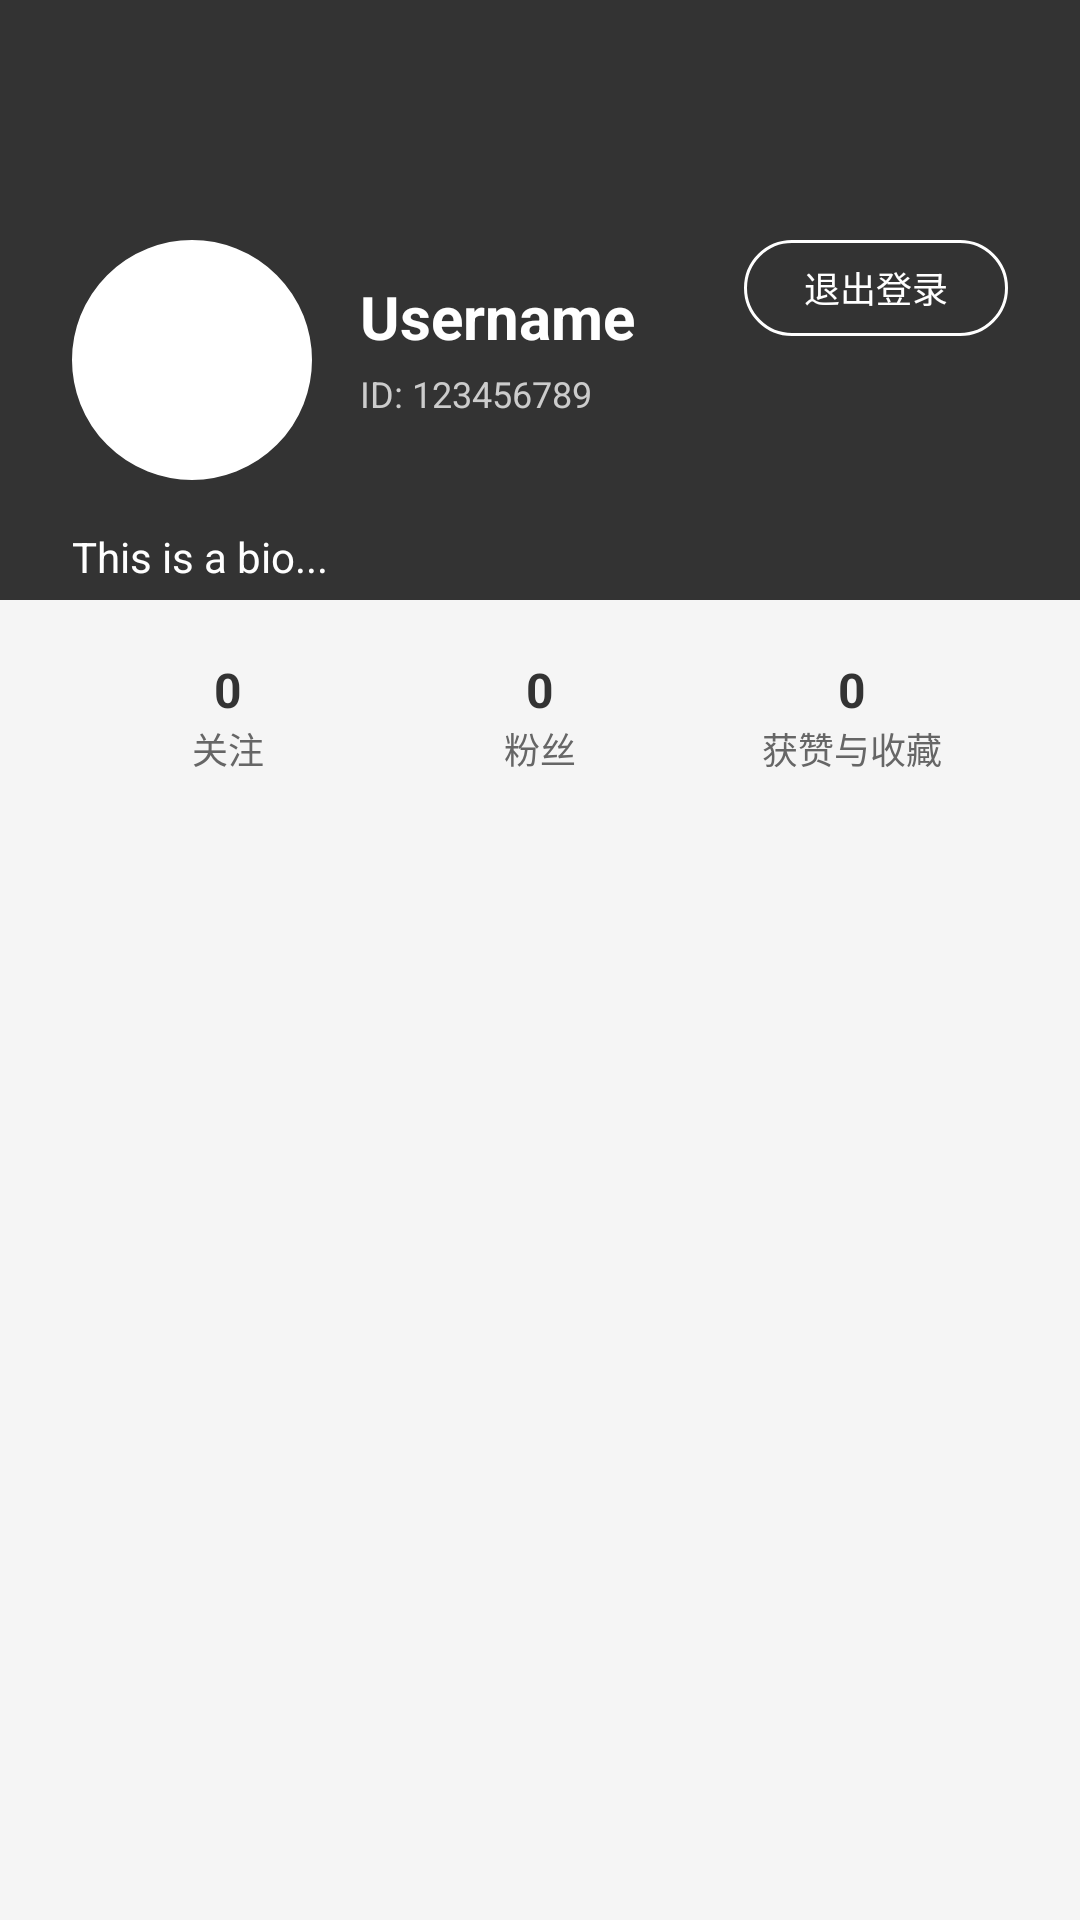

The Android layout XML behind this screen, and the referenced resources:
<!-- AndroidManifest.xml: application theme Theme.Xiaohongshu -->
<!-- res/layout/fragment_me.xml -->
<?xml version="1.0" encoding="utf-8"?>
<androidx.constraintlayout.widget.ConstraintLayout xmlns:android="http://schemas.android.com/apk/res/android"
    xmlns:app="http://schemas.android.com/apk/res-auto"
    android:layout_width="match_parent"
    android:layout_height="match_parent"
    android:background="#F5F5F5">

    
    <View
        android:id="@+id/view_header_bg"
        android:layout_width="match_parent"
        android:layout_height="200dp"
        android:background="#333333"
        app:layout_constraintTop_toTopOf="parent" />

    <ImageView
        android:id="@+id/iv_avatar"
        android:layout_width="80dp"
        android:layout_height="80dp"
        android:layout_marginStart="24dp"
        android:layout_marginTop="80dp"
        android:src="@mipmap/ic_launcher_round"
        android:background="@drawable/bg_avatar_border"
        android:padding="2dp"
        app:layout_constraintStart_toStartOf="parent"
        app:layout_constraintTop_toTopOf="parent" />

    <TextView
        android:id="@+id/tv_username"
        android:layout_width="wrap_content"
        android:layout_height="wrap_content"
        android:layout_marginStart="16dp"
        android:layout_marginTop="12dp"
        android:text="Username"
        android:textColor="#FFFFFF"
        android:textSize="20sp"
        android:textStyle="bold"
        app:layout_constraintStart_toEndOf="@id/iv_avatar"
        app:layout_constraintTop_toTopOf="@id/iv_avatar" />

    <TextView
        android:id="@+id/tv_id"
        android:layout_width="wrap_content"
        android:layout_height="wrap_content"
        android:layout_marginTop="4dp"
        android:text="ID: 123456789"
        android:textColor="#CCCCCC"
        android:textSize="12sp"
        app:layout_constraintStart_toStartOf="@id/tv_username"
        app:layout_constraintTop_toBottomOf="@id/tv_username" />

    <TextView
        android:id="@+id/tv_bio"
        android:layout_width="0dp"
        android:layout_height="wrap_content"
        android:layout_marginTop="16dp"
        android:layout_marginEnd="24dp"
        android:text="This is a bio..."
        android:textColor="#FFFFFF"
        android:textSize="14sp"
        app:layout_constraintEnd_toEndOf="parent"
        app:layout_constraintStart_toStartOf="@id/iv_avatar"
        app:layout_constraintTop_toBottomOf="@id/iv_avatar" />

    
    <LinearLayout
        android:id="@+id/ll_stats"
        android:layout_width="match_parent"
        android:layout_height="wrap_content"
        android:layout_marginTop="24dp"
        android:orientation="horizontal"
        android:paddingHorizontal="24dp"
        app:layout_constraintTop_toBottomOf="@id/tv_bio">

        <LinearLayout
            android:id="@+id/ll_following"
            android:layout_width="0dp"
            android:layout_height="wrap_content"
            android:layout_weight="1"
            android:gravity="center"
            android:orientation="vertical">
            <TextView
                android:id="@+id/tv_following_count"
                android:layout_width="wrap_content"
                android:layout_height="wrap_content"
                android:text="0"
                android:textColor="#333333"
                android:textStyle="bold"
                android:textSize="16sp"/>
            <TextView
                android:layout_width="wrap_content"
                android:layout_height="wrap_content"
                android:text="关注"
                android:textColor="#666666"
                android:textSize="12sp"/>
        </LinearLayout>

        <androidx.constraintlayout.widget.ConstraintLayout
            android:id="@+id/ll_followers"
            android:layout_width="0dp"
            android:layout_height="wrap_content"
            android:layout_weight="1">

            <TextView
                android:id="@+id/tv_follower_count"
                android:layout_width="wrap_content"
                android:layout_height="wrap_content"
                android:text="0"
                android:textColor="#333333"
                android:textStyle="bold"
                android:textSize="16sp"
                app:layout_constraintTop_toTopOf="parent"
                app:layout_constraintStart_toStartOf="parent"
                app:layout_constraintEnd_toEndOf="parent"/>

            <TextView
                android:layout_width="wrap_content"
                android:layout_height="wrap_content"
                android:text="粉丝"
                android:textColor="#666666"
                android:textSize="12sp"
                app:layout_constraintTop_toBottomOf="@id/tv_follower_count"
                app:layout_constraintStart_toStartOf="parent"
                app:layout_constraintEnd_toEndOf="parent"/>

            <TextView
                android:id="@+id/tv_follower_badge"
                android:layout_width="wrap_content"
                android:layout_height="wrap_content"
                android:text="0"
                android:textSize="10sp"
                android:textColor="@color/white"
                android:background="@drawable/bg_badge"
                android:paddingHorizontal="4dp"
                android:visibility="gone"
                app:layout_constraintStart_toEndOf="@id/tv_follower_count"
                app:layout_constraintTop_toTopOf="@id/tv_follower_count"
                android:layout_marginStart="-4dp"
                android:layout_marginTop="-4dp"/>
        </androidx.constraintlayout.widget.ConstraintLayout>

        <androidx.constraintlayout.widget.ConstraintLayout
            android:id="@+id/ll_likes"
            android:layout_width="0dp"
            android:layout_height="wrap_content"
            android:layout_weight="1">

            <TextView
                android:id="@+id/tv_like_count"
                android:layout_width="wrap_content"
                android:layout_height="wrap_content"
                android:text="0"
                android:textColor="#333333"
                android:textStyle="bold"
                android:textSize="16sp"
                app:layout_constraintTop_toTopOf="parent"
                app:layout_constraintStart_toStartOf="parent"
                app:layout_constraintEnd_toEndOf="parent"/>

            <TextView
                android:layout_width="wrap_content"
                android:layout_height="wrap_content"
                android:text="获赞与收藏"
                android:textColor="#666666"
                android:textSize="12sp"
                app:layout_constraintTop_toBottomOf="@id/tv_like_count"
                app:layout_constraintStart_toStartOf="parent"
                app:layout_constraintEnd_toEndOf="parent"/>

            <TextView
                android:id="@+id/tv_like_badge"
                android:layout_width="wrap_content"
                android:layout_height="wrap_content"
                android:text="0"
                android:textSize="10sp"
                android:textColor="@color/white"
                android:background="@drawable/bg_badge"
                android:paddingHorizontal="4dp"
                android:visibility="gone"
                app:layout_constraintStart_toEndOf="@id/tv_like_count"
                app:layout_constraintTop_toTopOf="@id/tv_like_count"
                android:layout_marginStart="-4dp"
                android:layout_marginTop="-4dp"/>
        </androidx.constraintlayout.widget.ConstraintLayout>

    </LinearLayout>

    
    <LinearLayout
        android:layout_width="match_parent"
        android:layout_height="0dp"
        android:layout_marginTop="24dp"
        android:orientation="vertical"
        android:background="@drawable/bg_content_rounded_top"
        app:layout_constraintBottom_toBottomOf="parent"
        app:layout_constraintTop_toBottomOf="@id/ll_stats">

        <com.google.android.material.tabs.TabLayout
            android:id="@+id/tab_layout"
            android:layout_width="match_parent"
            android:layout_height="wrap_content"
            android:background="@android:color/transparent"
            app:tabIndicatorColor="#FF2442"
            app:tabSelectedTextColor="#333333"
            app:tabTextColor="#999999"
            app:tabMode="fixed"/>

        <androidx.viewpager2.widget.ViewPager2
            android:id="@+id/view_pager"
            android:layout_width="match_parent"
            android:layout_height="match_parent"/>

    </LinearLayout>

    <Button
        android:id="@+id/btn_logout"
        android:layout_width="wrap_content"
        android:layout_height="32dp"
        android:layout_marginEnd="24dp"
        android:layout_marginTop="80dp"
        android:background="@drawable/bg_button_outline"
        android:text="退出登录"
        android:textColor="#FFFFFF"
        android:textSize="12sp"
        android:paddingHorizontal="12dp"
        app:layout_constraintEnd_toEndOf="parent"
        app:layout_constraintTop_toTopOf="parent" />

</androidx.constraintlayout.widget.ConstraintLayout>
<!-- resources referenced by this layout -->
<resources>
  <color name="white">#FFFFFF</color>
  <!-- drawable bg_avatar_border (drawable) -->
  <?xml version="1.0" encoding="utf-8"?>
  <shape xmlns:android="http://schemas.android.com/apk/res/android" android:shape="oval">
      <solid android:color="#FFFFFF"/>
      <stroke android:width="2dp" android:color="#FFFFFF"/>
  </shape>
  <!-- drawable bg_badge (drawable) -->
  <?xml version="1.0" encoding="utf-8"?>
  <shape xmlns:android="http://schemas.android.com/apk/res/android"
      android:shape="rectangle">
      <solid android:color="#FF2442" />
      <corners android:radius="8dp" />
  </shape>
  <!-- drawable bg_button_outline (drawable) -->
  <?xml version="1.0" encoding="utf-8"?>
  <shape xmlns:android="http://schemas.android.com/apk/res/android" android:shape="rectangle">
      <solid android:color="#00000000"/>
      <stroke android:width="1dp" android:color="#FFFFFF"/>
      <corners android:radius="16dp"/>
  </shape>
  <style name="Theme.Xiaohongshu" parent="Theme.MaterialComponents.DayNight.NoActionBar">
          <item name="colorPrimary">@color/colorPrimary</item>
          <item name="colorPrimaryVariant">@color/colorPrimaryDark</item>
          <item name="colorOnPrimary">#FFFFFF</item>
          <item name="colorSecondary">@color/colorAccent</item>
          <item name="colorOnSecondary">#000000</item>
          <item name="android:statusBarColor">@color/colorPrimaryDark</item>
          <item name="android:windowBackground">@color/colorBackground</item>
      </style>
  <color name="colorPrimary">#FF3E6C</color>
  <color name="colorPrimaryDark">#D32F2F</color>
  <color name="colorAccent">#FF8DA1</color>
  <color name="colorBackground">#FFFFFF</color>
</resources>
